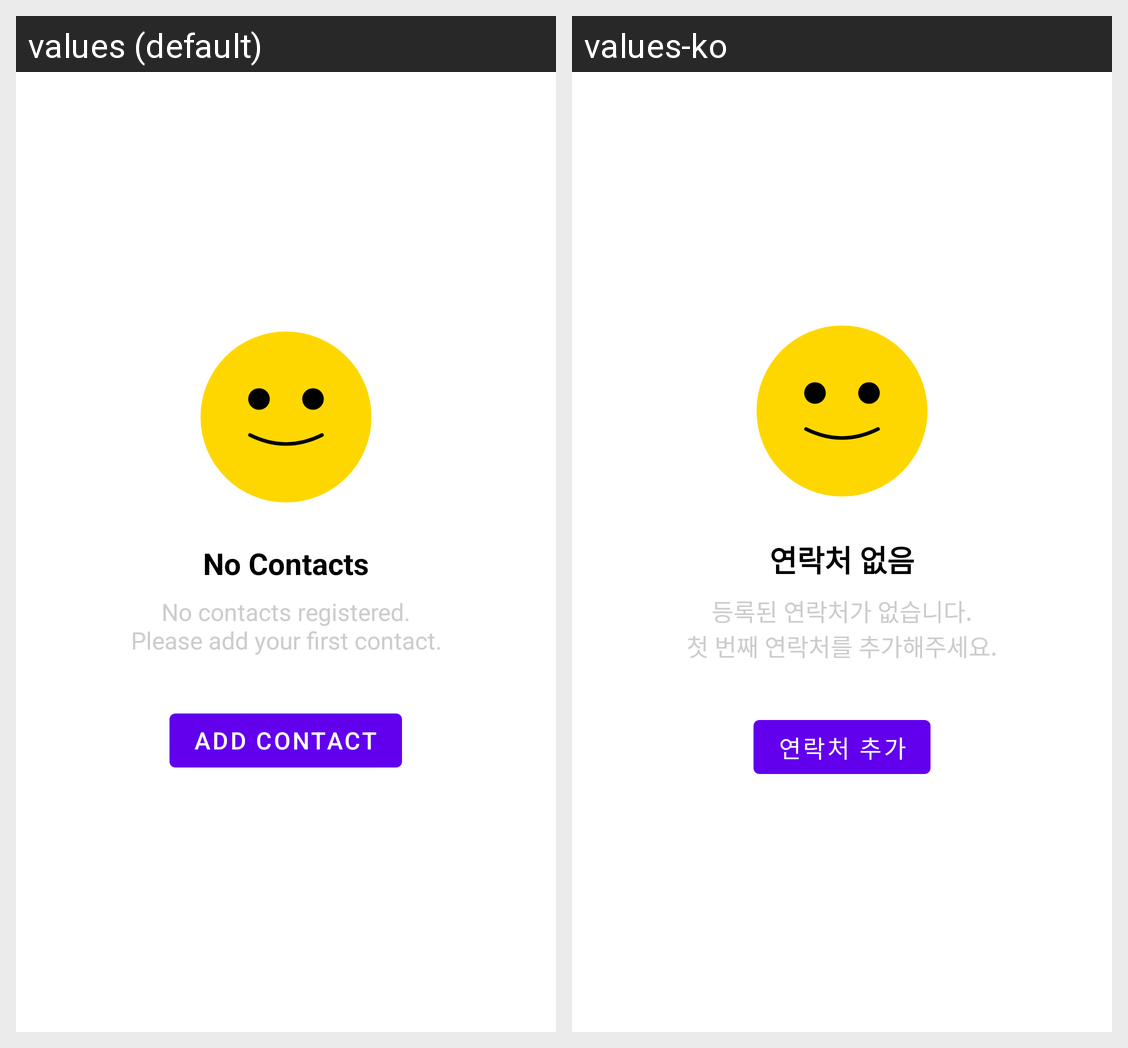

The Android screen above is rendered under two locales of the same app. Produce the string resources it draws, with the default and per-locale values.
Android screen res/layout/fragment_empty_state.xml rendered under 2 locales, left to right: values (default), values-ko. Device: Nexus 5 (rendered at 1080×1920; each locale shown at half size, 540×960, under a caption strip naming it); theme Theme.ClickCall.
Strings drawn on this screen, with the default value and each locale's value (text and hints the layout hard-codes, and strings that could not be matched under every locale, appear in the picture but are not listed):

empty_list_title
  values: No Contacts
  values-ko: 연락처 없음

empty_list_description
  values: No contacts registered.
      Please add your first contact.
  values-ko: 등록된 연락처가 없습니다.
      첫 번째 연락처를 추가해주세요.

add_contact_button
  values: Add Contact
  values-ko: 연락처 추가
